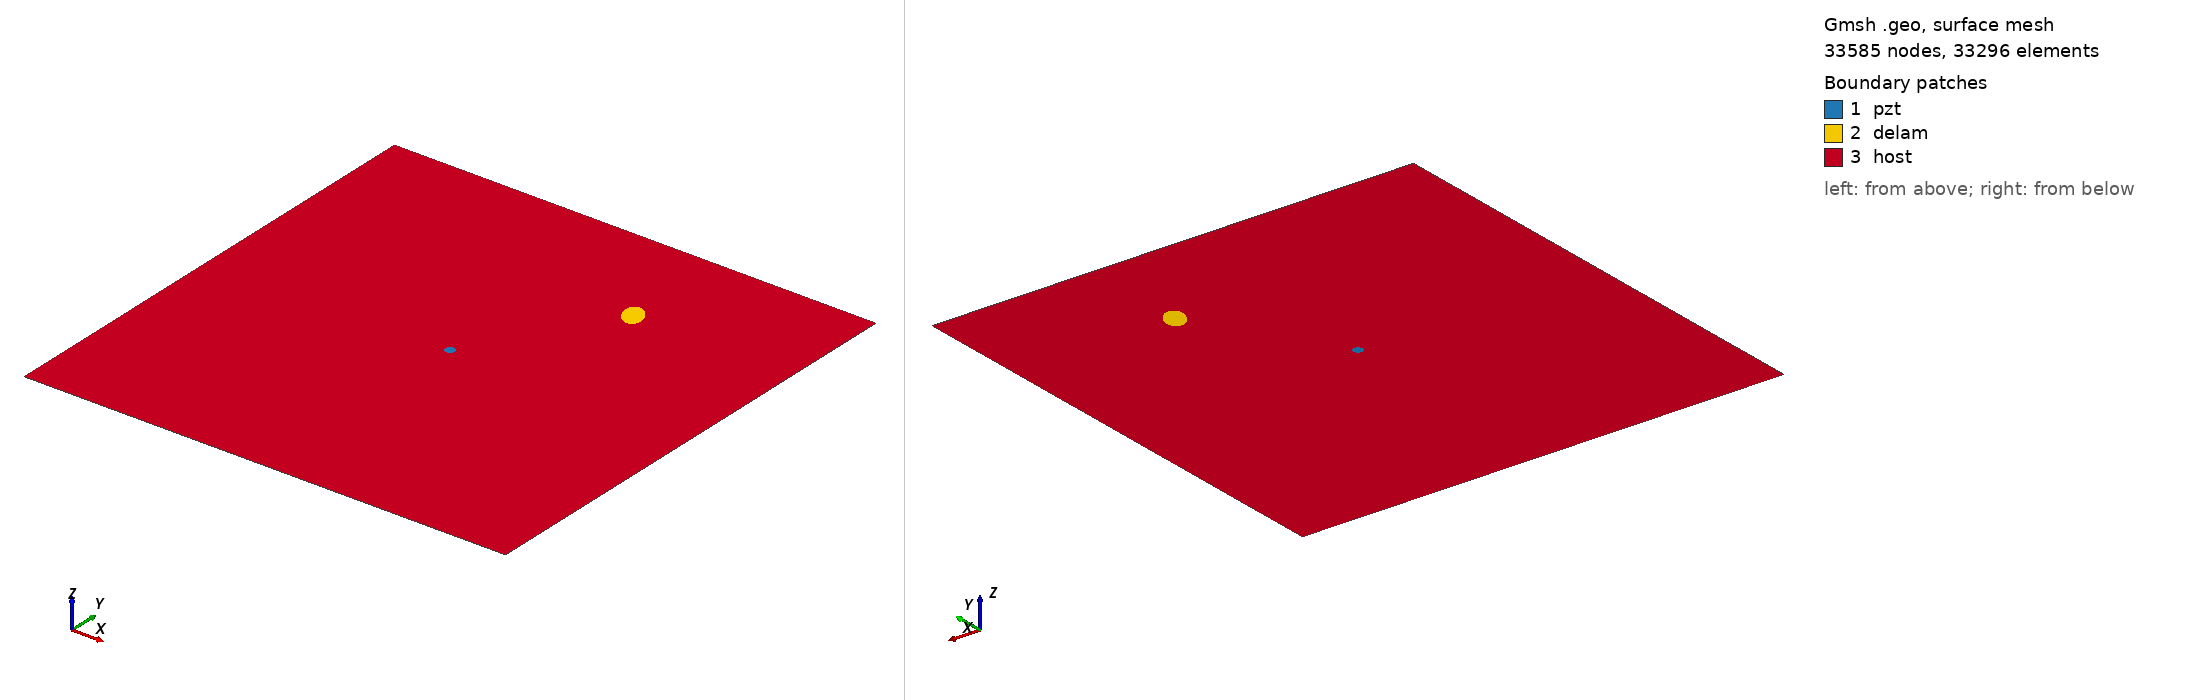

Gmsh geometry script, surface-meshed: 33585 nodes, 33296 surface elements. Boundary patches (legend numbers): 1 pzt, 2 delam, 3 host. Left view from above one corner, right view from below the opposite corner. Legend entries are the model's physical surfaces. The drawing asked Gmsh for element sizes between 1% and 20% of the model's largest extent; the script's own settings can give other sizes.

=== m2_227_delam1_position_no_77_a_15mm_b_10mm_angle_120.geo (drawn) ===
SetFactory("OpenCASCADE");
L=0.500000; 
W=0.500000; 
a=0.015000; 
b=0.010000; 
x=0.333333; 
y=0.388889; 
alpha=0.666667 *Pi; 
r=0.005000; 
xpzt=0.250000; 
ypzt=0.250000; 
//+
Point(1) = {0, 0, 0, 1.0};
//+
Point(2) = {L, 0, 0, 1.0};
//+
Point(3) = {L, W, 0, 1.0};
//+
Point(4) = {0, W, 0, 1.0};
//+
Line(1) = {1, 2};
//+
Line(2) = {2, 3};
//+
Line(3) = {3, 4};
//+
Line(4) = {4, 1};
//+
Circle(5) = {xpzt, ypzt, -0, r, 0, 2*Pi};
//+
Ellipse(6) = {x, y, -0, a, b, 0, 2*Pi};
//+
Rotate {{0, 0, 1}, {x, y, 0}, alpha} {
  Curve{6}; 
}
//+
Curve Loop(1) = {4, 1, 2, 3};
//+
Curve Loop(2) = {6};
//+
Curve Loop(3) = {5};
//+
Curve Loop(4) = {6};
//+
Curve Loop(5) = {5};
//+
Plane Surface(1) = {5};
//+
Plane Surface(2) = {4};
//+
Plane Surface(3) = {1, 2, 3};
//+
Point(9) = {xpzt, ypzt, 0, 1.0};
//+
Point{9} In Surface {1};// mesh node at centre of pzt
//+
Physical Surface("pzt") = {1};
//+
Physical Surface("delam") = {2};
//+
Physical Surface("host") = {3};

Mesh.Algorithm = 6; // Frontal
Mesh.CharacteristicLengthFactor = 0.070000;
Mesh.CharacteristicLengthMin = 0.001000;
Mesh.CharacteristicLengthMax = 0.200000;
Mesh.RecombineAll = 1; // Apply recombination algorithm
Mesh.SubdivisionAlgorithm = 1; // 1: all quadrangles
Mesh.Smoothing = 1;
